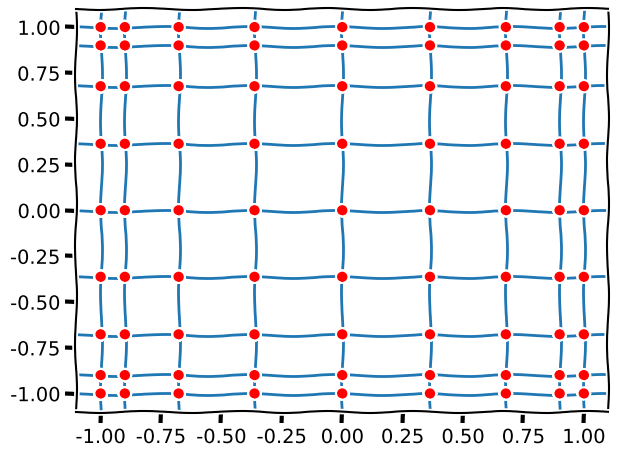
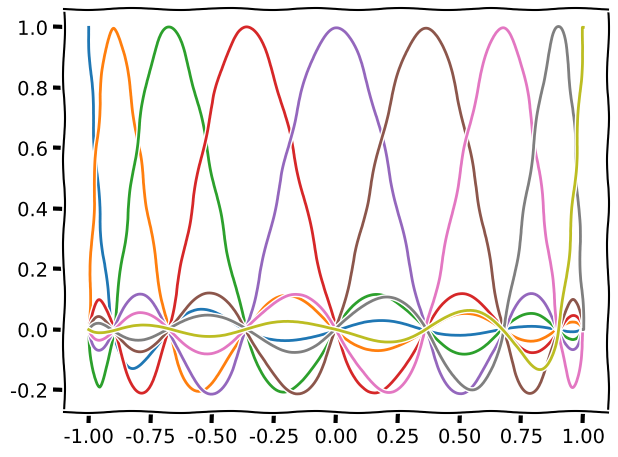
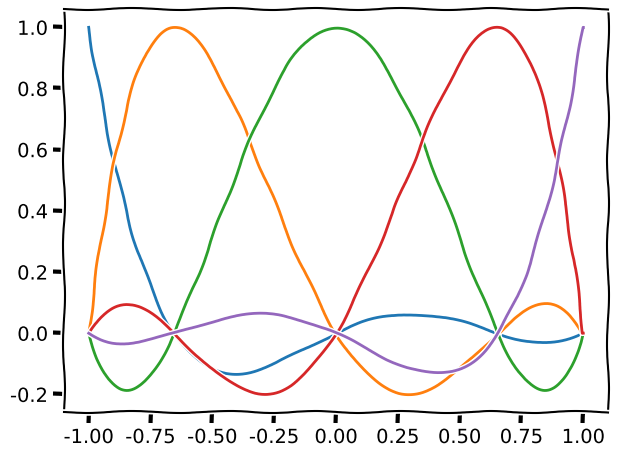
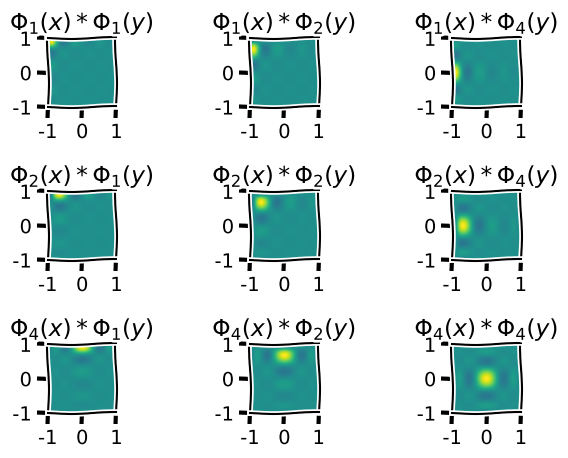
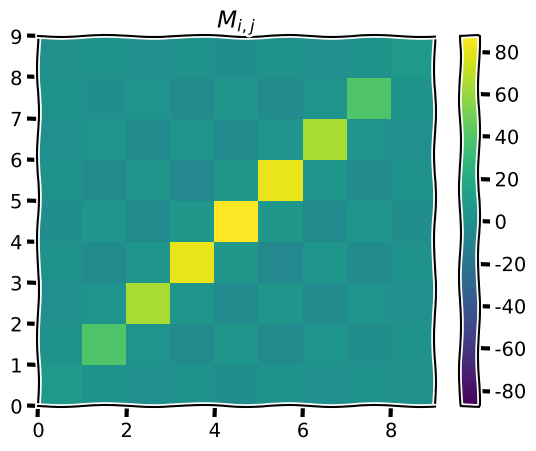
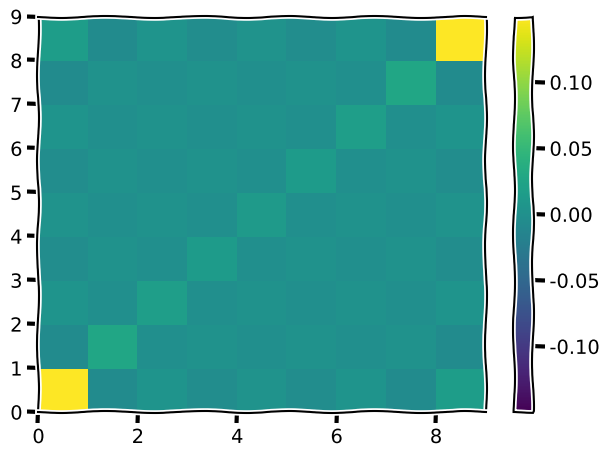

These charts were generated, in order, by the following Python code:

from numpy.linalg import inv
from matplotlib import pyplot as plt
import matplotlib.font_manager
matplotlib.font_manager.USE_FONTCONFIG=True

plt.xkcd()

GLL5x=[ -1., -0.65465367070797720, 0., 0.65465367070797720, 1.0   ]

GLL5w=[ 0.10000000000000001, 0.54444444444444440, 0.71111111111111114, 0.54444444444444440, 0.10000000000000001]

from pylab import *
GLL9x=[ -1.0000000000000000,   -0.89975799541146018,   -0.67718627951073773,   -0.36311746382617816, 0.0000000000000000,    0.36311746382617816,    0.67718627951073773,    0.89975799541146018, 1.0000000000000000,  ]

GLL9w=[  2.7777777777777776E-002,  0.16549536156080558,    0.27453871250016165,    0.34642851097304639,    0.37151927437641719,    0.34642851097304639,    0.27453871250016165,    0.16549536156080558, 2.7777777777777776E-002]


def figure_elem_gll(figname):
    X,Y = meshgrid(GLL9x,GLL9x)
    figure()
    for x in GLL9x:
        axhline(x, -1.,1.)
        axvline(x, -1.,1.)
        plot(X.flat, Y.flat, "ro")

    tight_layout()
    savefig(figname)

def pol(x, i, cx):
    p = 1.
    q = 1.
    n = len(cx)
    for j in range(n):
        if i==j:
            continue
        p = p*(x-cx[j])
        q = q*(cx[i]-cx[j])
    return p/q

def all_poly(t, glls):
    plag=[]
    for i in range(len(glls)):
        p = pol(t,i,glls)
        plag.append(p)
    return plag

def figure_poly_lagrange(t, plag, figname):
    N = len(plag)
    figure()
    for i in range(N):
        plot(t,plag[i])

    tight_layout()
    savefig(figname)

def figure_2d_shape_func(plag, figname):
    figure()
    idx=[1,2,4]

    k=1
    for i in idx:
        for j in idx:
            subplot(3,3,k)
            k=k+1
            qi = array(plag[i],copy=True)
            qj = array(plag[j],copy=True)
            qi.shape = 1,-1
            qj.shape = -1,1
            P = qi*qj
            imshow(P,extent=[-1,1,-1,1],vmin=-1,vmax=1.)
            title("$\Phi_%d(x)*\Phi_%d(y)$"%(i,j))

    tight_layout()
    savefig(figname)


def figure_mass_mat(plag, figname):
    figure()

    idx=range(9)
    M = np.zeros( (9,9), float)
    for i in idx:
        for j in idx:
            qi = array(plag[i],copy=True)
            qj = array(plag[j],copy=True)
            M[i,j] = (qi*qj).sum()

    mm = abs(M).max()
    pcolor(M,vmin=-mm, vmax=mm)
    colorbar()
    title("$M_{i,j}$")
    figure()
    N = inv(M)
    mm = abs(N).max()
    pcolor(N,vmin=-mm, vmax=mm)
    colorbar()

    tight_layout()
    savefig(figname)




t=linspace(-1,1,500)
plag9 = all_poly(t, GLL9x)
plag5 = all_poly(t, GLL5x)
figure_elem_gll("elem_gll_2d.pdf")
figure_poly_lagrange(t, plag9, "lagrange_9.pdf")
figure_poly_lagrange(t, plag5, "lagrange_5.pdf")
figure_2d_shape_func(plag9, "shape_fct_9x9.pdf")
figure_mass_mat(plag9, "mass_9x9.pdf")
show()
